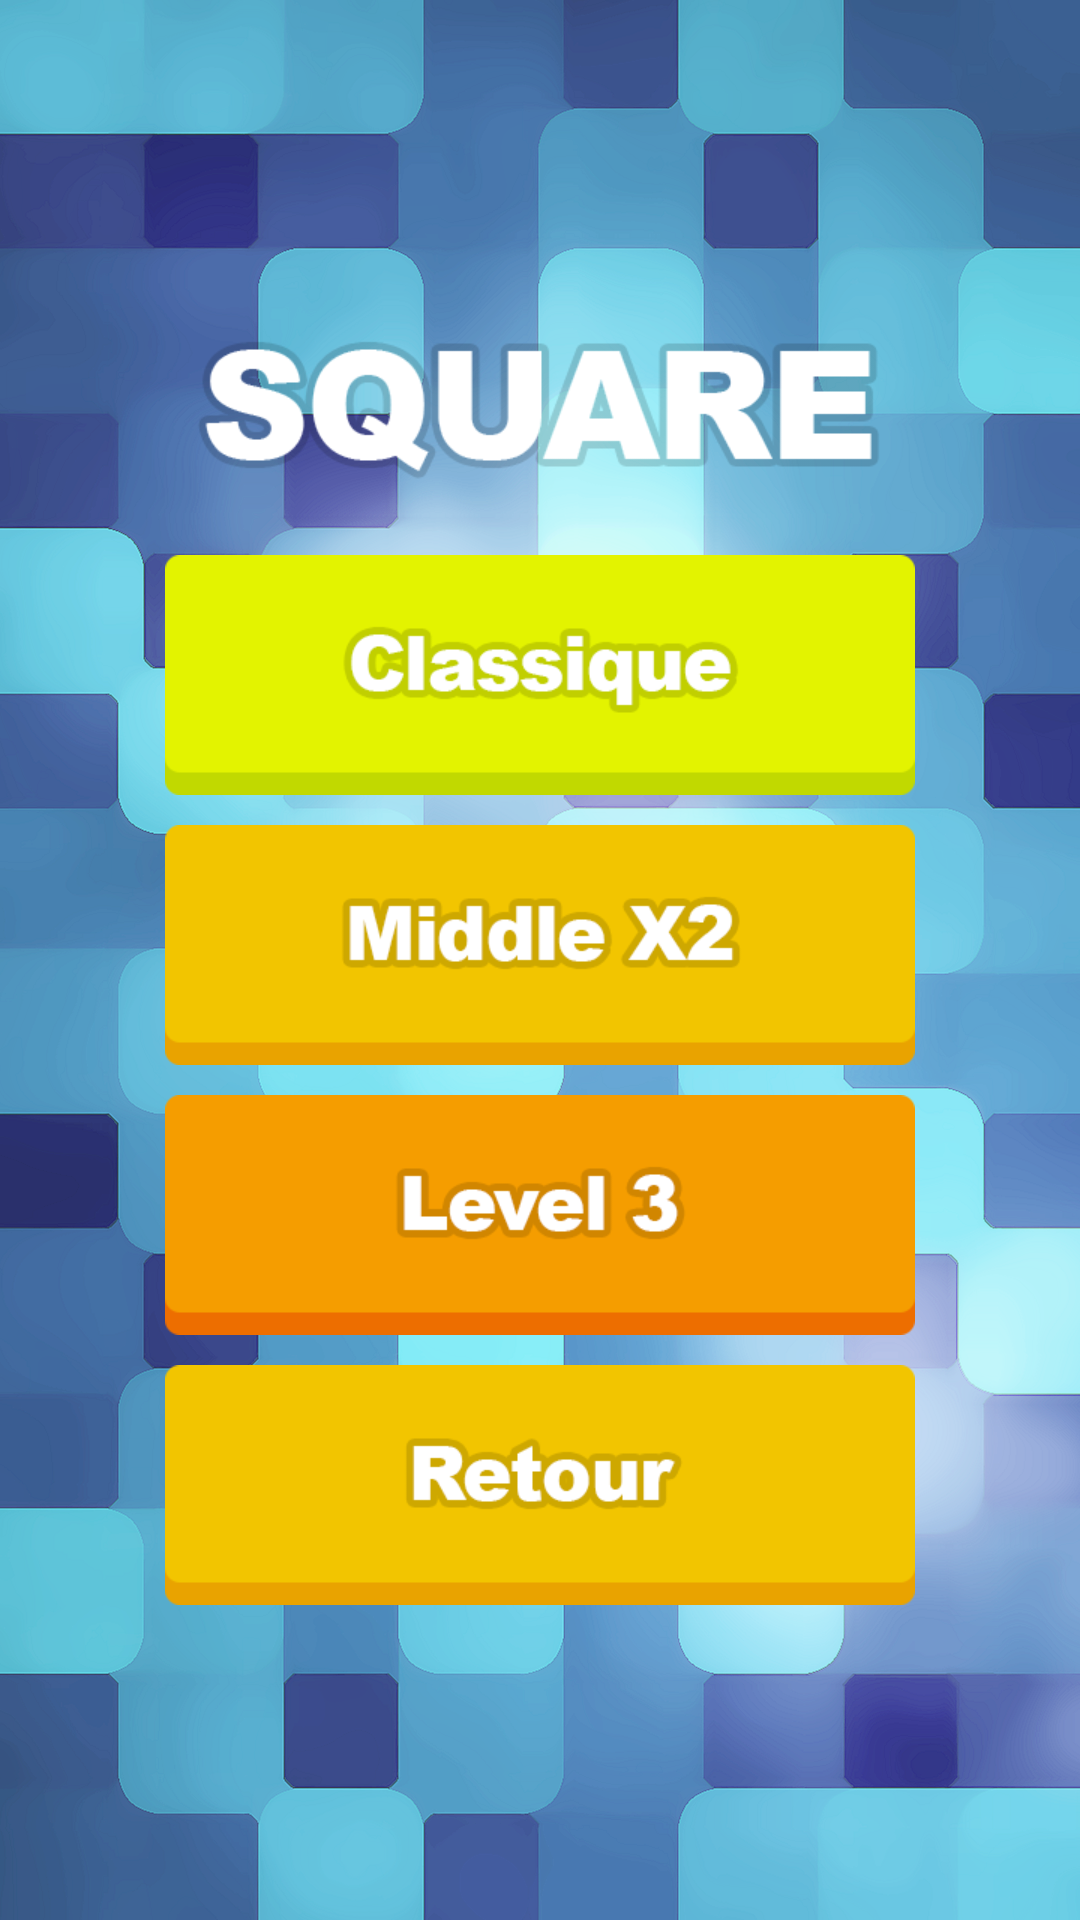

Write the Android layout XML for this screen, with the resource values it uses.
<!-- AndroidManifest.xml: fallback theme Theme.MaterialComponents.DayNight.NoActionBar -->
<!-- res/layout/menu_jouer_partie.xml -->
<?xml version="1.0" encoding="utf-8"?>
<RelativeLayout xmlns:android="http://schemas.android.com/apk/res/android"
    android:layout_width="fill_parent"
    android:layout_height="fill_parent"
    android:background="@drawable/fond_jeux_bleu"

    android:orientation="vertical"
    android:layout_gravity="center_vertical|center_horizontal">


    <LinearLayout


        android:layout_width="300dp"
        android:layout_height="450dp"
        android:layout_gravity="center_horizontal"

        android:orientation="vertical"
        android:layout_centerVertical="true"
        android:layout_centerHorizontal="true">
        <ImageView
            android:layout_width="250dp"
            android:layout_height="80dp"
            android:background="@drawable/titre_square"

            android:layout_gravity="center_horizontal|bottom"/>
        <Button
            android:id="@+id/button_classique"
            android:layout_width="250dp"
            android:layout_height="80dp"
            android:layout_gravity="center_horizontal|bottom"

            android:layout_marginTop="10dp"
            android:layout_marginBottom="10dp"
            android:background="@drawable/select_classique"
            android:onClick="buttonOnClick"
            />
        <Button
            android:id="@+id/button_middlex2"
            android:layout_width="250dp"
            android:layout_height="80dp"
            android:layout_gravity="center_horizontal|bottom"

            android:layout_marginBottom="10dp"
            android:background="@drawable/select_middlex2"
            android:onClick="buttonOnClick"
            />
        <Button
            android:id="@+id/button_lvl3"
            android:layout_width="250dp"
            android:layout_height="80dp"
            android:layout_gravity="center_horizontal|bottom"

            android:layout_marginBottom="10dp"
            android:background="@drawable/select_lvl3"
            android:onClick="buttonOnClick"
            />
        <Button
            android:id="@+id/btn_menu_aide_retour"
            android:layout_width="250dp"
            android:layout_height="80dp"
            android:layout_gravity="center_horizontal|bottom"

            android:layout_marginBottom="10dp"
            android:background="@drawable/select_retour"
            android:onClick="buttonOnClick"
            />

    </LinearLayout>
</RelativeLayout>
<!-- resources referenced by this layout -->
<resources>
  <!-- drawable fond_jeux_bleu: png bitmap (drawable-xxhdpi, 847413 bytes) -->
  <!-- drawable select_classique (drawable) -->
  <?xml version="1.0" encoding="utf-8"?>
  <selector xmlns:android="http://schemas.android.com/apk/res/android">
  
      <item android:drawable="@drawable/btn_classique_clic" android:state_selected="true"></item>
      <item android:drawable="@drawable/btn_classique_clic" android:state_pressed="true"></item>
      <item android:drawable="@drawable/btn_classique"></item>
  
  </selector>
  <!-- drawable select_lvl3 (drawable) -->
  <?xml version="1.0" encoding="utf-8"?>
  <selector xmlns:android="http://schemas.android.com/apk/res/android">
  
      <item android:drawable="@drawable/btn_lvl3_clic" android:state_selected="true"></item>
      <item android:drawable="@drawable/btn_lvl3_clic" android:state_pressed="true"></item>
      <item android:drawable="@drawable/btn_lvl3"></item>
  
  </selector>
  <!-- drawable select_middlex2 (drawable) -->
  <?xml version="1.0" encoding="utf-8"?>
  <selector xmlns:android="http://schemas.android.com/apk/res/android">
  
      <item android:drawable="@drawable/btn_middlex2_clic" android:state_selected="true"></item>
      <item android:drawable="@drawable/btn_middlex2_clic" android:state_pressed="true"></item>
      <item android:drawable="@drawable/btn_middlex2"></item>
  
  </selector>
  <!-- drawable select_retour (drawable) -->
  <?xml version="1.0" encoding="utf-8"?>
  <selector xmlns:android="http://schemas.android.com/apk/res/android">
  
      <item android:drawable="@drawable/btn_retour_clic" android:state_selected="true"></item>
      <item android:drawable="@drawable/btn_retour_clic" android:state_pressed="true"></item>
      <item android:drawable="@drawable/btn_retour"></item>
  
  </selector>
  <!-- drawable titre_square: png bitmap (drawable-hdpi, 7886 bytes) -->
  <!-- drawable btn_classique_clic: png bitmap (drawable-xhdpi, 6554 bytes) -->
  <!-- drawable btn_classique: png bitmap (drawable-xxhdpi, 6715 bytes) -->
  <!-- drawable btn_lvl3_clic: png bitmap (drawable-xhdpi, 5306 bytes) -->
  <!-- drawable btn_lvl3: png bitmap (drawable, 5447 bytes) -->
  <!-- drawable btn_middlex2_clic: png bitmap (drawable-xhdpi, 6370 bytes) -->
  <!-- drawable btn_middlex2: png bitmap (drawable-xxhdpi, 6508 bytes) -->
  <!-- drawable btn_retour_clic: png bitmap (drawable-xhdpi, 5217 bytes) -->
  <!-- drawable btn_retour: png bitmap (drawable-xhdpi, 5360 bytes) -->
</resources>
